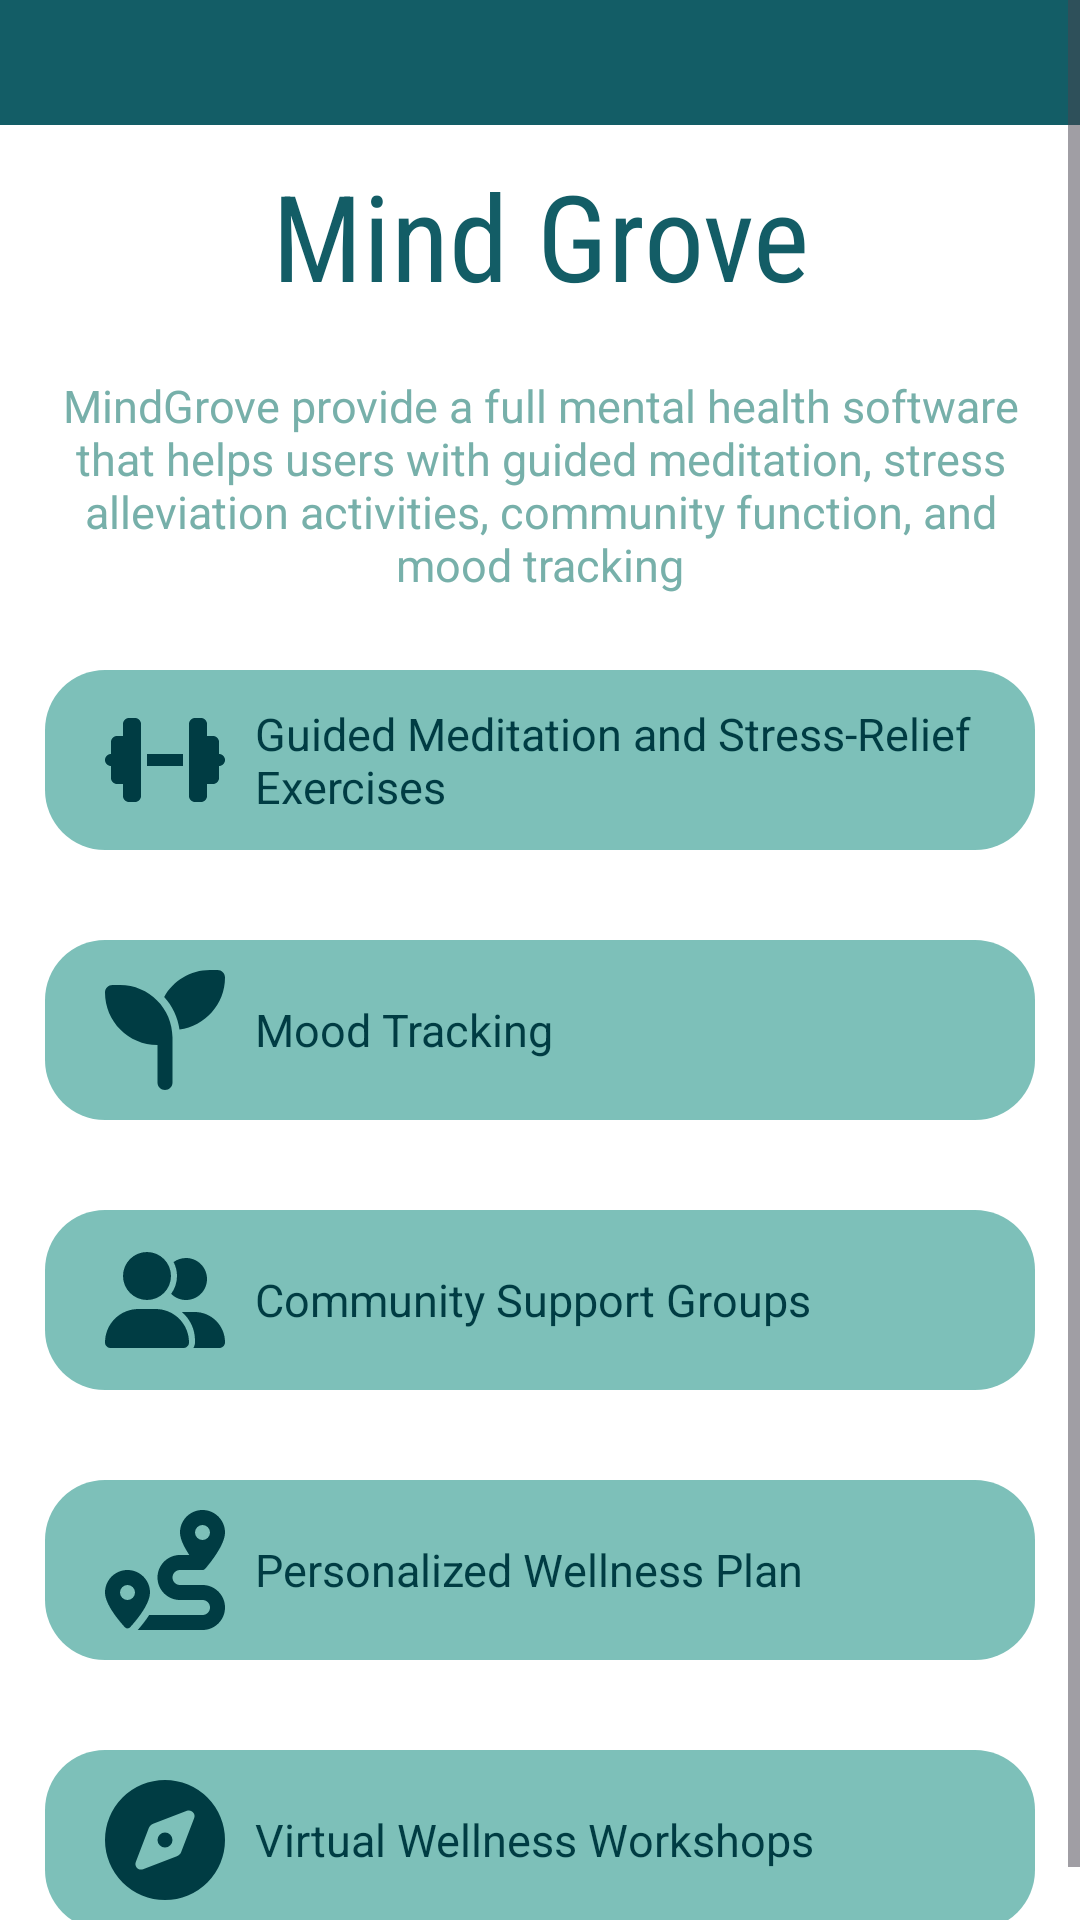

Produce the Android XML layout that renders to this screen, including the resource entries it uses.
<!-- AndroidManifest.xml: application theme Theme.MindGrove -->
<!-- res/layout/activity_main.xml -->
<?xml version="1.0" encoding="utf-8"?>
<ScrollView xmlns:android="http://schemas.android.com/apk/res/android"
    xmlns:app="http://schemas.android.com/apk/res-auto"
    xmlns:tools="http://schemas.android.com/tools"
    android:layout_width="match_parent"
    android:layout_height="match_parent"
    android:background="@color/white"
    tools:context=".MainActivity">

    <LinearLayout
        android:layout_width="match_parent"
        android:layout_height="wrap_content"
        android:orientation="vertical">
    <LinearLayout
        android:layout_width="match_parent"
        android:background="#135D66"
        android:padding="8sp"
        android:layout_height="wrap_content">
        <TextView
            android:layout_width="match_parent"
            android:layout_height="wrap_content"
            android:textSize="19sp"
            android:gravity="center"
            />
    </LinearLayout>
    <TextView
        android:layout_width="match_parent"
        android:layout_height="wrap_content"
        android:textSize="40sp"
        android:gravity="center"
        android:layout_marginVertical="10sp"
        android:fontFamily="sans-serif-condensed"
        android:textColor="#135D66"
        android:text="Mind Grove"
        />
    <TextView
        android:layout_width="match_parent"
        android:layout_height="wrap_content"
        android:text="MindGrove provide a full mental health software that helps users with guided meditation, stress alleviation activities, community function, and mood tracking"
        android:padding="10sp"
        android:textColor="#77B0AA"
        android:gravity="center"
        android:textSize="15sp"
        />

    <LinearLayout
        android:layout_width="match_parent"
        android:layout_height="wrap_content"
        android:layout_margin="15dp"
        android:paddingStart="20sp"
        android:paddingVertical="10sp"
        android:id="@+id/guidedMeditation"
        android:background="@drawable/rounded_button_bg"
>

        <ImageView
            android:layout_width="40sp"
            android:layout_height="40sp"
            android:src="@drawable/dumbbell_solid"/>

        <TextView
            android:layout_width="wrap_content"
            android:layout_height="wrap_content"
            android:text="Guided Meditation and Stress-Relief Exercises"
            android:textColor="#003C43"
            android:textSize="15sp"
            android:paddingHorizontal="10sp"
            android:layout_gravity="center"
            android:gravity="center_vertical"/>
    </LinearLayout>
    <LinearLayout
        android:layout_width="match_parent"
        android:layout_height="wrap_content"
        android:layout_margin="15dp"
        android:paddingStart="20sp"
        android:id="@+id/moodTracking"
        android:paddingVertical="10sp"
        android:background="@drawable/rounded_button_bg"
        >

        <ImageView
            android:layout_width="40sp"
            android:layout_height="40sp"
            android:src="@drawable/seedling_solid"
            android:onClick="onButtonClick"/>

        <TextView
            android:layout_width="wrap_content"
            android:layout_height="wrap_content"
            android:text="Mood Tracking"
            android:textColor="#003C43"
            android:textSize="15sp"
            android:paddingHorizontal="10sp"
            android:layout_gravity="center"
            android:gravity="center_vertical"/>
    </LinearLayout>
    <LinearLayout
        android:layout_width="match_parent"
        android:layout_height="wrap_content"
        android:layout_margin="15dp"
        android:id="@+id/communitySupport"
        android:paddingStart="20sp"
        android:paddingVertical="10sp"
        android:background="@drawable/rounded_button_bg"
        >

        <ImageView
            android:layout_width="40sp"
            android:layout_height="40sp"
            android:src="@drawable/user_group_solid"
            android:onClick="onButtonClick"/>

        <TextView
            android:layout_width="wrap_content"
            android:layout_height="wrap_content"
            android:text="Community Support Groups"
            android:textColor="#003C43"
            android:textSize="15sp"
            android:paddingHorizontal="10sp"
            android:layout_gravity="center"
            android:gravity="center_vertical"/>
    </LinearLayout>
    <LinearLayout
        android:layout_width="match_parent"
        android:layout_height="wrap_content"
        android:layout_margin="15dp"
        android:paddingStart="20sp"
        android:paddingVertical="10sp"
        android:id="@+id/wellnessPlan"
        android:background="@drawable/rounded_button_bg"
        >

        <ImageView
            android:layout_width="40sp"
            android:layout_height="40sp"
            android:src="@drawable/route_solid"
            android:onClick="onButtonClick"/>

        <TextView
            android:layout_width="wrap_content"
            android:layout_height="wrap_content"
            android:text="Personalized Wellness Plan"
            android:textColor="#003C43"
            android:textSize="15sp"
            android:paddingHorizontal="10sp"
            android:layout_gravity="center"
            android:gravity="center_vertical"/>
    </LinearLayout>
    <LinearLayout
        android:layout_width="match_parent"
        android:layout_height="wrap_content"
        android:layout_margin="15dp"
        android:paddingStart="20sp"
        android:paddingVertical="10sp"
        android:id="@+id/virtualWorkshop"
        android:background="@drawable/rounded_button_bg"
        >

        <ImageView
            android:layout_width="40sp"
            android:layout_height="40sp"
            android:src="@drawable/compass_solid"
            android:onClick="onButtonClick"/>

        <TextView
            android:layout_width="wrap_content"
            android:layout_height="wrap_content"
            android:text="Virtual Wellness Workshops"
            android:textColor="#003C43"
            android:textSize="15sp"
            android:paddingHorizontal="10sp"
            android:layout_gravity="center"
            android:gravity="center_vertical"/>
    </LinearLayout>
    </LinearLayout>
</ScrollView>
<!-- resources referenced by this layout -->
<resources>
  <!-- drawable compass_solid (drawable) -->
  <vector xmlns:android="http://schemas.android.com/apk/res/android"
      android:width="512dp"
      android:height="512dp"
      android:viewportWidth="512"
      android:viewportHeight="512">
    <path
        android:fillColor="#003C43"
        android:pathData="M256,512A256,256 0,1 0,256 0a256,256 0,1 0,0 512zM306.7,325.1L162.4,380.6c-19.4,7.5 -38.5,-11.6 -31,-31l55.5,-144.3c3.3,-8.5 9.9,-15.1 18.4,-18.4l144.3,-55.5c19.4,-7.5 38.5,11.6 31,31L325.1,306.7c-3.2,8.5 -9.9,15.1 -18.4,18.4zM288,256a32,32 0,1 0,-64 0,32 32,0 1,0 64,0z"/>
  </vector>
  <!-- drawable dumbbell_solid (drawable) -->
  <vector xmlns:android="http://schemas.android.com/apk/res/android"
      android:width="640dp"
      android:height="512dp"
      android:viewportWidth="640"
      android:viewportHeight="512">
    <path
        android:fillColor="#003C43"
        android:pathData="M96,64c0,-17.7 14.3,-32 32,-32h32c17.7,0 32,14.3 32,32L192,224v64L192,448c0,17.7 -14.3,32 -32,32L128,480c-17.7,0 -32,-14.3 -32,-32L96,384L64,384c-17.7,0 -32,-14.3 -32,-32L32,288c-17.7,0 -32,-14.3 -32,-32s14.3,-32 32,-32L32,160c0,-17.7 14.3,-32 32,-32L96,128L96,64zM544,64v64h32c17.7,0 32,14.3 32,32v64c17.7,0 32,14.3 32,32s-14.3,32 -32,32v64c0,17.7 -14.3,32 -32,32L544,384v64c0,17.7 -14.3,32 -32,32L480,480c-17.7,0 -32,-14.3 -32,-32L448,288 448,224 448,64c0,-17.7 14.3,-32 32,-32h32c17.7,0 32,14.3 32,32zM416,224v64L224,288L224,224L416,224z"/>
  </vector>
  <!-- drawable rounded_button_bg (drawable) -->
  <?xml version="1.0" encoding="utf-8"?>
  <shape xmlns:android="http://schemas.android.com/apk/res/android"
      android:shape="rectangle">
      <corners android:radius="20dp" /> 
      <solid android:color="#7dc0b9" /> 
  </shape>
  <!-- drawable seedling_solid (drawable) -->
  <vector xmlns:android="http://schemas.android.com/apk/res/android"
      android:width="512dp"
      android:height="512dp"
      android:viewportWidth="512"
      android:viewportHeight="512">
    <path
        android:fillColor="#003C43"
        android:pathData="M512,32c0,113.6 -84.6,207.5 -194.2,222c-7.1,-53.4 -30.6,-101.6 -65.3,-139.3C290.8,46.3 364,0 448,0h32c17.7,0 32,14.3 32,32zM0,96C0,78.3 14.3,64 32,64H64c123.7,0 224,100.3 224,224v32V480c0,17.7 -14.3,32 -32,32s-32,-14.3 -32,-32V320C100.3,320 0,219.7 0,96z"/>
  </vector>
  <!-- drawable user_group_solid (drawable) -->
  <vector xmlns:android="http://schemas.android.com/apk/res/android"
      android:width="640dp"
      android:height="512dp"
      android:viewportWidth="640"
      android:viewportHeight="512">
    <path
        android:fillColor="#003C43"
        android:pathData="M96,128a128,128 0,1 1,256 0A128,128 0,1 1,96 128zM0,482.3C0,383.8 79.8,304 178.3,304h91.4C368.2,304 448,383.8 448,482.3c0,16.4 -13.3,29.7 -29.7,29.7H29.7C13.3,512 0,498.7 0,482.3zM609.3,512H471.4c5.4,-9.4 8.6,-20.3 8.6,-32v-8c0,-60.7 -27.1,-115.2 -69.8,-151.8c2.4,-0.1 4.7,-0.2 7.1,-0.2h61.4C567.8,320 640,392.2 640,481.3c0,17 -13.8,30.7 -30.7,30.7zM432,256c-31,0 -59,-12.6 -79.3,-32.9C372.4,196.5 384,163.6 384,128c0,-26.8 -6.6,-52.1 -18.3,-74.3C384.3,40.1 407.2,32 432,32c61.9,0 112,50.1 112,112s-50.1,112 -112,112z"/>
  </vector>
  <style name="Theme.MindGrove" parent="Base.Theme.MindGrove" />
  <style name="Base.Theme.MindGrove" parent="Theme.Material3.DayNight.NoActionBar">
          
          
      </style>
  <!-- not gathered from this repository: default colours our renderer supplied (Android Studio template values) -->
  <color name="white">#FFFFFFFF</color>
</resources>
